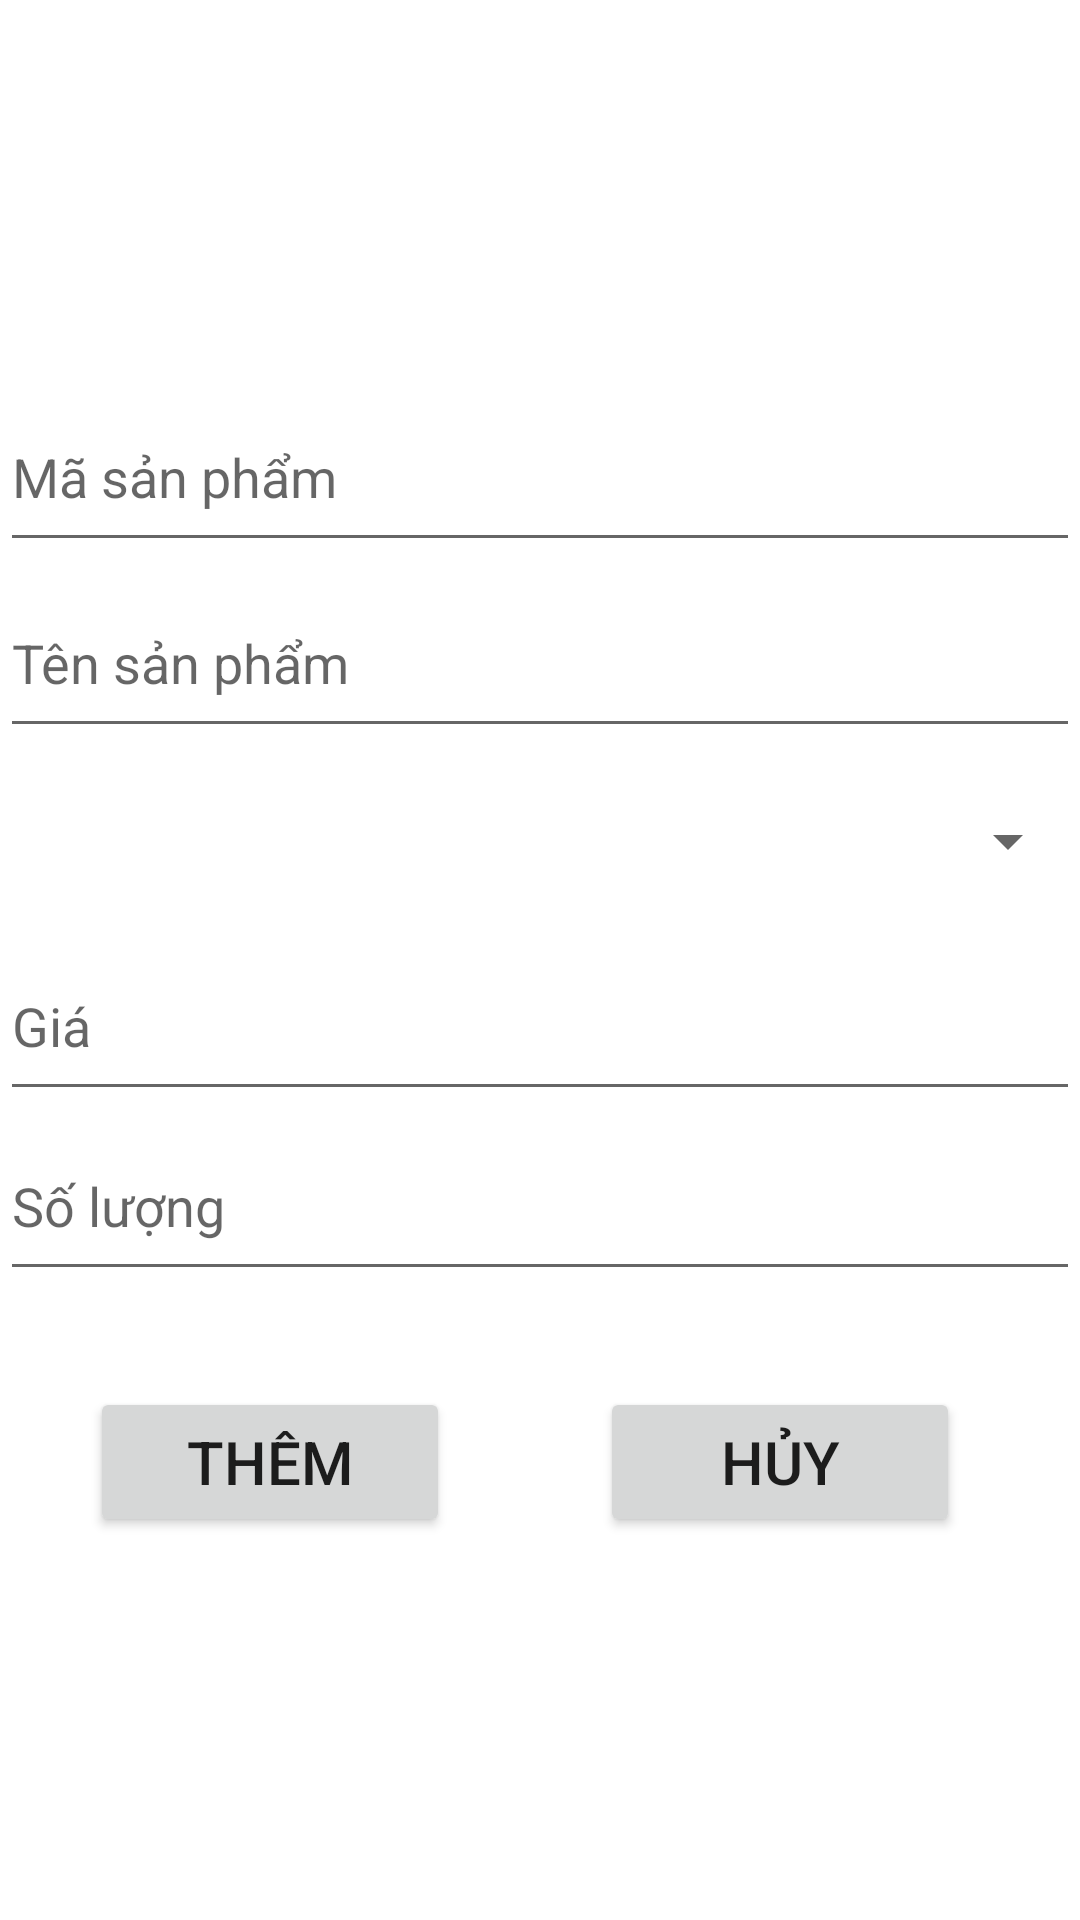

Layout XML and referenced resources for this Android screen:
<!-- AndroidManifest.xml: application theme Theme.AppQuanLyGiay -->
<!-- res/layout/activity_nhaphang.xml -->
<?xml version="1.0" encoding="utf-8"?>
<RelativeLayout xmlns:android="http://schemas.android.com/apk/res/android"
    android:layout_width="match_parent"
    android:layout_height="match_parent"
    android:layout_margin="20dp"
    xmlns:tools="http://schemas.android.com/tools"
    xmlns:app="http://schemas.android.com/apk/res-auto"
    android:gravity="center"
    android:orientation="vertical">

   <EditText
       android:id="@+id/txtMaSP"
       android:hint="Mã sản phẩm"
       android:layout_width="match_parent"
       android:inputType="text"
       android:layout_height="60dp">
   </EditText>

  <EditText
      android:id="@+id/txtTenSP"
      android:layout_width="match_parent"
      android:layout_height="60dp"
      android:inputType="text"
      android:layout_below="@+id/txtMaSP"
      android:layout_marginTop="2dp"
      android:hint="Tên sản phẩm">

  </EditText>


  <Spinner
      android:id="@+id/ListSize"

      android:layout_width="match_parent"
      android:layout_height="60dp"
      android:layout_below="@+id/txtTenSP"
      android:layout_marginTop="1dp"
      android:scrollbarSize="30dp"
      tools:ignore="SpeakableTextPresentCheck" />

  <EditText
      android:id="@+id/txtSoLuong"
      android:layout_width="match_parent"
      android:layout_height="60dp"
      android:layout_below="@id/txtGia"
      android:hint="Số lượng"
      android:inputType="number"></EditText>

  <EditText
      android:id="@+id/txtGia"
      android:layout_width="match_parent"
      android:layout_height="60dp"
      android:layout_below="@id/ListSize"
      android:hint="Giá"
      android:inputType="number"></EditText>

    <Button
        android:id="@+id/btnThemHang"
        android:layout_width="120dp"
        android:layout_height="50dp"
        android:layout_below="@id/txtSoLuong"
        android:layout_alignParentStart="true"
        android:layout_marginStart="30dp"
        android:layout_marginTop="32dp"
        android:text="Thêm"
        android:textSize="20dp"></Button>

    <Button
        android:id="@+id/btnHuyThemHang"
        android:layout_width="120dp"
        android:layout_height="50dp"
        android:layout_below="@+id/txtSoLuong"
        android:layout_marginStart="50dp"
        android:layout_marginTop="32dp"
        android:layout_toEndOf="@+id/btnThemHang"
        android:text="Hủy"
        android:textSize="20dp" />
</RelativeLayout>
<!-- resources referenced by this layout -->
<resources>
  <style name="Theme.AppQuanLyGiay" parent="Theme.MaterialComponents.DayNight.DarkActionBar">
          
          <item name="colorPrimary">@color/purple_500</item>
          <item name="colorPrimaryVariant">@color/purple_700</item>
          <item name="colorOnPrimary">@color/white</item>
          
          <item name="colorSecondary">@color/teal_200</item>
          <item name="colorSecondaryVariant">@color/teal_700</item>
          <item name="colorOnSecondary">@color/black</item>
          
          <item name="android:statusBarColor">?attr/colorPrimaryVariant</item>
          
      </style>
  <!-- not gathered from this repository: default colours our renderer supplied (Android Studio template values) -->
  <color name="purple_500">#FF6200EE</color>
  <color name="purple_700">#FF3700B3</color>
  <color name="teal_200">#FF03DAC5</color>
  <color name="teal_700">#FF018786</color>
  <color name="black">#FF000000</color>
  <color name="white">#FFFFFFFF</color>
</resources>
